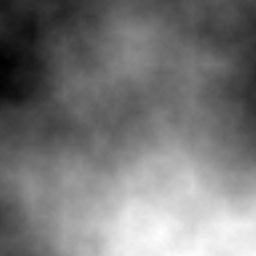

Source data for this figure (header and first rows):
0.1032420724019021, 0.1059752132649938, 0.10319425919580856, 0.10000805614245216, 0.09301128605637819, 0.09395204001611882, 0.09826408546474577, 0.10456981305699373, 0.10720680785389436, 0.11120518340552853, 0.11063070399827601, 0.11679678955603774, 0.12260937409004612, 0.13086014993935124, 0.14213825960642126, 0.14950072345550502, 0.1571961565513713, 0.15652354635462268, 0.15691653272397424, 0.1542144514738869, 0.1522080653679583, 0.15452931769991124, 0.15315886636980594, 0.1509139229838658
0.1008, 0.09882, 0.101, 0.09486, 0.09463, 0.09828, 0.101, 0.103, 0.1064, 0.108, 0.1132, 0.1141, 0.1207, 0.1329, 0.1392, 0.1467, 0.1506, 0.1471, 0.1451, 0.1464, 0.1466, 0.1476, 0.1453, 0.1458
0.1005, 0.09772, 0.09564, 0.09457, 0.09223, 0.09735, 0.1074, 0.1044, 0.1013, 0.1061, 0.1118, 0.1162, 0.1227, 0.1298, 0.1397, 0.1417, 0.1437, 0.1382, 0.1387, 0.1369, 0.1403, 0.1428, 0.1397, 0.1404
0.1031, 0.1013, 0.0976, 0.09846, 0.09306, 0.1011, 0.09962, 0.1018, 0.1033, 0.1102, 0.1116, 0.1205, 0.1237, 0.1293, 0.137, 0.1377, 0.139, 0.1362, 0.1343, 0.1302, 0.135, 0.1367, 0.1386, 0.1384
0.1019, 0.1058, 0.104, 0.1004, 0.09986, 0.09783, 0.0977, 0.1021, 0.1068, 0.111, 0.1128, 0.1218, 0.1265, 0.1255, 0.1289, 0.1331, 0.1389, 0.1345, 0.13, 0.1287, 0.1236, 0.1279, 0.1321, 0.1365
0.107, 0.102, 0.1051, 0.1027, 0.1008, 0.1027, 0.102, 0.1024, 0.1056, 0.1105, 0.1141, 0.1178, 0.1215, 0.1229, 0.1305, 0.13, 0.1342, 0.1332, 0.1267, 0.1257, 0.1229, 0.1267, 0.1257, 0.1317
0.1076, 0.1071, 0.1064, 0.09973, 0.09788, 0.104, 0.1068, 0.1095, 0.1064, 0.1072, 0.1102, 0.1168, 0.1199, 0.1259, 0.1268, 0.1314, 0.1304, 0.124, 0.1234, 0.1238, 0.1184, 0.119, 0.1213, 0.1245
0.1103, 0.1103, 0.1087, 0.1026, 0.1023, 0.1054, 0.1058, 0.1111, 0.1116, 0.1116, 0.1138, 0.1135, 0.1141, 0.1181, 0.1227, 0.1217, 0.1223, 0.1264, 0.1222, 0.1259, 0.1235, 0.1226, 0.1179, 0.1206
0.1139, 0.1102, 0.1116, 0.1091, 0.1062, 0.1092, 0.1103, 0.1116, 0.1176, 0.1163, 0.1129, 0.1102, 0.1116, 0.1195, 0.1217, 0.1225, 0.1198, 0.1208, 0.1268, 0.1246, 0.124, 0.1203, 0.1181, 0.115
0.1206, 0.1185, 0.1184, 0.1196, 0.1151, 0.1146, 0.1152, 0.117, 0.1189, 0.1191, 0.1202, 0.1199, 0.113, 0.119, 0.119, 0.1173, 0.118, 0.1196, 0.1225, 0.12, 0.1222, 0.1184, 0.1188, 0.1125
0.1287, 0.1283, 0.1288, 0.1275, 0.1273, 0.1264, 0.1223, 0.1252, 0.1264, 0.1251, 0.1278, 0.1233, 0.1171, 0.1157, 0.1136, 0.1183, 0.1183, 0.1176, 0.1229, 0.1173, 0.1163, 0.118, 0.1165, 0.1057
0.133, 0.1356, 0.133, 0.1368, 0.1331, 0.1307, 0.1341, 0.1345, 0.1336, 0.1342, 0.1286, 0.1246, 0.1205, 0.1222, 0.1185, 0.1137, 0.1167, 0.1188, 0.1188, 0.1186, 0.1136, 0.1119, 0.1138, 0.1087
0.1346, 0.1392, 0.1412, 0.1415, 0.1379, 0.1406, 0.1431, 0.1418, 0.138, 0.1361, 0.1327, 0.1306, 0.1271, 0.1232, 0.1198, 0.1178, 0.1125, 0.1113, 0.1142, 0.1147, 0.1126, 0.1085, 0.1066, 0.1039
0.1376, 0.1453, 0.1463, 0.1446, 0.1419, 0.1456, 0.1421, 0.1395, 0.1392, 0.1384, 0.1341, 0.1305, 0.1297, 0.1231, 0.1221, 0.1203, 0.1137, 0.1156, 0.1136, 0.1142, 0.1166, 0.11, 0.1075, 0.1062
0.1464, 0.15, 0.1556, 0.15, 0.1467, 0.1447, 0.1427, 0.139, 0.1386, 0.1367, 0.1397, 0.1323, 0.1288, 0.1265, 0.119, 0.1185, 0.1184, 0.1184, 0.1163, 0.1176, 0.12, 0.1153, 0.1056, 0.1064
0.159, 0.1537, 0.1573, 0.1553, 0.1553, 0.1485, 0.1498, 0.1445, 0.1441, 0.1437, 0.1397, 0.1367, 0.1299, 0.1317, 0.125, 0.1209, 0.1192, 0.1168, 0.116, 0.1159, 0.1182, 0.1135, 0.1107, 0.106
0.1667, 0.1639, 0.1579, 0.1602, 0.1602, 0.1564, 0.1555, 0.1502, 0.1483, 0.15, 0.1457, 0.1419, 0.1364, 0.1328, 0.131, 0.1275, 0.1191, 0.1159, 0.1166, 0.1193, 0.1166, 0.1137, 0.114, 0.1094
0.1633, 0.1648, 0.1663, 0.163, 0.1658, 0.1617, 0.1582, 0.1582, 0.1549, 0.1511, 0.1474, 0.1425, 0.1386, 0.1344, 0.1262, 0.1259, 0.1231, 0.1206, 0.1177, 0.116, 0.1167, 0.1153, 0.1149, 0.1124
0.1648, 0.169, 0.1745, 0.1685, 0.1687, 0.1643, 0.1606, 0.1579, 0.1602, 0.1566, 0.1475, 0.1428, 0.1433, 0.1347, 0.1274, 0.1252, 0.1254, 0.1192, 0.1169, 0.1146, 0.1159, 0.1179, 0.1162, 0.1109
0.1723, 0.1742, 0.1712, 0.1728, 0.1685, 0.1693, 0.1631, 0.1602, 0.1607, 0.1571, 0.1497, 0.1472, 0.1447, 0.1403, 0.1309, 0.1289, 0.1244, 0.1261, 0.1175, 0.1164, 0.1187, 0.1193, 0.1134, 0.1144
0.175, 0.1742, 0.1719, 0.1734, 0.173, 0.1688, 0.1686, 0.1652, 0.1631, 0.1534, 0.1492, 0.1461, 0.1435, 0.1435, 0.1388, 0.1336, 0.1272, 0.1271, 0.1228, 0.123, 0.12, 0.1137, 0.1127, 0.1125
0.1795, 0.1741, 0.1742, 0.1746, 0.1757, 0.1712, 0.1712, 0.1674, 0.1622, 0.1532, 0.1526, 0.1474, 0.1445, 0.1437, 0.1406, 0.1321, 0.1292, 0.127, 0.1214, 0.1168, 0.1137, 0.1122, 0.1088, 0.1062
0.1805, 0.1802, 0.1774, 0.1758, 0.1736, 0.1747, 0.1723, 0.1651, 0.1592, 0.1588, 0.1529, 0.1495, 0.1455, 0.1463, 0.1428, 0.1391, 0.1314, 0.1256, 0.1204, 0.1152, 0.108, 0.1086, 0.1056, 0.1044
0.185, 0.1787, 0.1783, 0.1735, 0.1713, 0.1713, 0.1701, 0.1644, 0.1575, 0.1558, 0.1561, 0.1517, 0.1481, 0.1421, 0.1423, 0.136, 0.1312, 0.1234, 0.1172, 0.1108, 0.1038, 0.1017, 0.09891, 0.09434
0.1851, 0.182, 0.18, 0.1792, 0.1748, 0.1712, 0.1706, 0.1637, 0.1544, 0.1546, 0.1567, 0.1504, 0.1483, 0.1443, 0.1395, 0.132, 0.1281, 0.121, 0.1121, 0.1049, 0.1006, 0.09736, 0.08998, 0.08971
0.1867, 0.1817, 0.1768, 0.1714, 0.1673, 0.1667, 0.169, 0.165, 0.1541, 0.1585, 0.1553, 0.1483, 0.1452, 0.1393, 0.1321, 0.1296, 0.1248, 0.1183, 0.117, 0.1098, 0.1005, 0.0971, 0.09187, 0.08877
0.1894, 0.1818, 0.1702, 0.1648, 0.1626, 0.1669, 0.1698, 0.1632, 0.1584, 0.1552, 0.154, 0.1434, 0.1377, 0.1342, 0.1305, 0.1272, 0.1237, 0.1209, 0.1195, 0.1103, 0.1025, 0.09641, 0.09013, 0.08646
0.1853, 0.1775, 0.1695, 0.1664, 0.1578, 0.1638, 0.1697, 0.1655, 0.1649, 0.1587, 0.1496, 0.1434, 0.1362, 0.1276, 0.1278, 0.1221, 0.12, 0.1228, 0.1203, 0.115, 0.1042, 0.09993, 0.09244, 0.0881
0.1827, 0.1731, 0.1655, 0.1636, 0.1588, 0.1661, 0.1696, 0.1711, 0.1719, 0.1581, 0.1459, 0.1366, 0.1289, 0.125, 0.1206, 0.1205, 0.1219, 0.124, 0.1205, 0.1111, 0.1071, 0.09869, 0.0956, 0.0886
0.1808, 0.1745, 0.167, 0.1621, 0.1535, 0.1591, 0.1674, 0.1661, 0.1756, 0.1607, 0.1528, 0.1415, 0.1273, 0.1283, 0.1255, 0.1247, 0.1232, 0.1186, 0.1175, 0.107, 0.1045, 0.1007, 0.09384, 0.08766
0.1797, 0.1755, 0.1725, 0.1622, 0.1534, 0.1562, 0.1608, 0.1649, 0.174, 0.1613, 0.1538, 0.1412, 0.1293, 0.1274, 0.1301, 0.1252, 0.1185, 0.1159, 0.109, 0.1012, 0.0979, 0.09172, 0.09053, 0.08369
0.1746, 0.1714, 0.1676, 0.1638, 0.1564, 0.157, 0.1622, 0.167, 0.1724, 0.1592, 0.1527, 0.1425, 0.1326, 0.1281, 0.1233, 0.1225, 0.1185, 0.1103, 0.1077, 0.1041, 0.09804, 0.0934, 0.0878, 0.08307
0.1757, 0.1711, 0.1671, 0.1665, 0.1602, 0.1646, 0.1655, 0.1675, 0.1669, 0.1601, 0.1505, 0.1427, 0.1322, 0.1238, 0.1214, 0.1194, 0.1154, 0.1091, 0.1089, 0.103, 0.09834, 0.09426, 0.08605, 0.08138
0.1741, 0.1717, 0.1728, 0.1678, 0.1644, 0.1643, 0.1695, 0.171, 0.1665, 0.1625, 0.1532, 0.1475, 0.1409, 0.1343, 0.1229, 0.1196, 0.1193, 0.1138, 0.1147, 0.1099, 0.1081, 0.09883, 0.09989, 0.09336
0.1681, 0.1758, 0.1796, 0.1756, 0.1679, 0.1674, 0.1705, 0.1691, 0.1716, 0.1655, 0.1563, 0.1481, 0.1447, 0.1351, 0.1277, 0.1209, 0.1198, 0.1188, 0.1225, 0.1179, 0.1117, 0.1091, 0.109, 0.1039
0.1679, 0.1758, 0.1785, 0.1804, 0.1761, 0.1726, 0.1737, 0.1704, 0.1711, 0.1645, 0.1567, 0.1542, 0.1491, 0.143, 0.1372, 0.1289, 0.1254, 0.1267, 0.1251, 0.124, 0.1209, 0.1168, 0.1154, 0.1104
0.1714, 0.1731, 0.1797, 0.1816, 0.1866, 0.1791, 0.1767, 0.1763, 0.1742, 0.1639, 0.1592, 0.1578, 0.1553, 0.149, 0.1482, 0.1392, 0.1293, 0.1308, 0.1306, 0.1247, 0.1242, 0.1246, 0.1201, 0.1153
0.1721, 0.1787, 0.1775, 0.1859, 0.189, 0.1822, 0.1769, 0.1788, 0.1795, 0.1756, 0.1666, 0.1646, 0.1633, 0.157, 0.1502, 0.1443, 0.137, 0.1409, 0.1414, 0.1368, 0.136, 0.1343, 0.1315, 0.1334
0.1775, 0.1762, 0.1787, 0.187, 0.1896, 0.1831, 0.1803, 0.1789, 0.1787, 0.1779, 0.1798, 0.1779, 0.1741, 0.1634, 0.1541, 0.1527, 0.1472, 0.1498, 0.1509, 0.1498, 0.1494, 0.1466, 0.1409, 0.1445
0.1763, 0.1776, 0.182, 0.1871, 0.1881, 0.1829, 0.1829, 0.1801, 0.1827, 0.1839, 0.1821, 0.1833, 0.1794, 0.175, 0.1689, 0.1616, 0.1558, 0.1566, 0.1602, 0.1628, 0.1619, 0.1585, 0.1579, 0.1558
0.1758, 0.1783, 0.1869, 0.1886, 0.1872, 0.1826, 0.184, 0.1837, 0.1862, 0.1887, 0.1851, 0.185, 0.1857, 0.1851, 0.1792, 0.1732, 0.1638, 0.1672, 0.1732, 0.1748, 0.1763, 0.1768, 0.1722, 0.1671
0.1754, 0.1781, 0.1812, 0.1841, 0.1883, 0.1907, 0.1861, 0.1909, 0.1897, 0.1878, 0.1916, 0.1825, 0.1803, 0.1792, 0.1739, 0.1731, 0.1649, 0.1693, 0.1711, 0.1757, 0.1761, 0.1764, 0.1737, 0.1686
0.1735, 0.1765, 0.1805, 0.1877, 0.1909, 0.1896, 0.1943, 0.1966, 0.1985, 0.1938, 0.1921, 0.1814, 0.1757, 0.1748, 0.1726, 0.1692, 0.1655, 0.1683, 0.171, 0.1759, 0.177, 0.1715, 0.1719, 0.1671
0.1761, 0.1758, 0.1772, 0.1866, 0.1908, 0.1927, 0.1936, 0.1971, 0.2037, 0.1975, 0.1942, 0.1848, 0.1736, 0.1764, 0.1729, 0.1679, 0.1725, 0.1684, 0.174, 0.1739, 0.174, 0.1728, 0.1655, 0.1673
0.1747, 0.1745, 0.179, 0.1815, 0.1888, 0.1939, 0.1974, 0.2008, 0.2055, 0.203, 0.1957, 0.1829, 0.1748, 0.1734, 0.172, 0.1738, 0.1735, 0.1763, 0.1753, 0.1751, 0.1717, 0.1696, 0.164, 0.1627
0.1731, 0.1806, 0.1819, 0.1832, 0.1872, 0.1965, 0.1976, 0.2007, 0.209, 0.2029, 0.1982, 0.1894, 0.1845, 0.1816, 0.1812, 0.1779, 0.1755, 0.1743, 0.1742, 0.1747, 0.1797, 0.1711, 0.1656, 0.163
0.176, 0.1757, 0.1805, 0.1847, 0.1902, 0.1951, 0.1998, 0.2053, 0.2098, 0.2058, 0.1957, 0.1946, 0.1941, 0.1879, 0.1878, 0.1844, 0.1823, 0.1777, 0.1739, 0.1762, 0.1828, 0.177, 0.1677, 0.163
0.1744, 0.1798, 0.181, 0.1896, 0.1962, 0.1983, 0.2017, 0.2035, 0.2033, 0.2024, 0.1977, 0.2007, 0.1974, 0.1943, 0.1932, 0.1881, 0.1847, 0.1831, 0.1813, 0.1812, 0.185, 0.1747, 0.1709, 0.1696
0.1757, 0.1801, 0.184, 0.1938, 0.1987, 0.203, 0.2058, 0.2052, 0.2025, 0.2041, 0.1995, 0.2025, 0.2012, 0.1948, 0.1933, 0.1925, 0.1869, 0.1835, 0.1852, 0.1854, 0.186, 0.1782, 0.1727, 0.1748
0.1706, 0.1739, 0.1782, 0.1909, 0.1941, 0.1993, 0.2007, 0.2014, 0.1992, 0.2021, 0.1973, 0.198, 0.1988, 0.1928, 0.1908, 0.1869, 0.1847, 0.1804, 0.1816, 0.1826, 0.1816, 0.1782, 0.1698, 0.173
0.1672, 0.1738, 0.1779, 0.1877, 0.1947, 0.2003, 0.1998, 0.2, 0.1998, 0.1943, 0.1949, 0.1975, 0.1981, 0.1925, 0.1827, 0.1865, 0.1847, 0.1783, 0.1771, 0.1755, 0.1736, 0.1751, 0.1723, 0.1733
0.1661, 0.1724, 0.1786, 0.1849, 0.1888, 0.1908, 0.2003, 0.1985, 0.2049, 0.1946, 0.1946, 0.1949, 0.1931, 0.1839, 0.1818, 0.1813, 0.1772, 0.1769, 0.1699, 0.17, 0.1667, 0.1746, 0.1778, 0.1784
0.1699, 0.1717, 0.1776, 0.1834, 0.1846, 0.191, 0.1957, 0.1991, 0.2041, 0.1994, 0.1915, 0.1904, 0.189, 0.183, 0.1759, 0.1758, 0.1751, 0.1702, 0.1657, 0.1628, 0.1638, 0.1696, 0.1805, 0.1845
0.1739, 0.1745, 0.1782, 0.1853, 0.1846, 0.1907, 0.1933, 0.1992, 0.2052, 0.1984, 0.1906, 0.1868, 0.1802, 0.1799, 0.1722, 0.1725, 0.1717, 0.1651, 0.1616, 0.1625, 0.1645, 0.1766, 0.1802, 0.1892
0.1736, 0.1764, 0.1788, 0.1824, 0.1904, 0.1916, 0.194, 0.1989, 0.2005, 0.1968, 0.1895, 0.1832, 0.1745, 0.1708, 0.1721, 0.1669, 0.1639, 0.1635, 0.1628, 0.1633, 0.1682, 0.1773, 0.1835, 0.1858
0.1707, 0.1761, 0.1737, 0.1813, 0.1861, 0.1934, 0.1977, 0.1961, 0.1983, 0.1896, 0.1847, 0.176, 0.1707, 0.168, 0.166, 0.1609, 0.1557, 0.1582, 0.1645, 0.1693, 0.1696, 0.1731, 0.1812, 0.1842
0.1688, 0.1688, 0.173, 0.1829, 0.1872, 0.1939, 0.1958, 0.1981, 0.1948, 0.1882, 0.1762, 0.166, 0.1613, 0.1602, 0.1586, 0.156, 0.1497, 0.1577, 0.1682, 0.1737, 0.1756, 0.1781, 0.1765, 0.1837
0.1637, 0.1709, 0.172, 0.1798, 0.1816, 0.1862, 0.1897, 0.1926, 0.1937, 0.1815, 0.1747, 0.1671, 0.1617, 0.1584, 0.1546, 0.1478, 0.1476, 0.1566, 0.1671, 0.1719, 0.1784, 0.1798, 0.1802, 0.1824
0.1639, 0.1686, 0.1738, 0.1784, 0.1774, 0.1771, 0.1828, 0.1854, 0.1877, 0.1793, 0.1699, 0.1617, 0.1575, 0.1532, 0.1469, 0.1443, 0.147, 0.1559, 0.1649, 0.1703, 0.1762, 0.1811, 0.1813, 0.1853
0.1587, 0.1656, 0.1656, 0.1728, 0.1715, 0.1749, 0.1719, 0.1804, 0.1824, 0.1766, 0.1645, 0.1595, 0.1536, 0.1551, 0.1472, 0.1491, 0.1488, 0.1554, 0.1617, 0.1717, 0.1805, 0.1801, 0.1837, 0.1893
0.1535, 0.158, 0.162, 0.168, 0.1698, 0.1686, 0.1664, 0.1698, 0.1727, 0.1672, 0.165, 0.1576, 0.1556, 0.1537, 0.1512, 0.145, 0.1446, 0.1562, 0.1623, 0.1697, 0.1799, 0.1802, 0.1836, 0.1857
... 196 more rows
